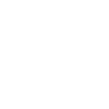
t = 0.00 s
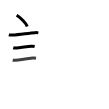
t = 3.75 s
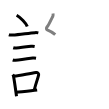
t = 7.50 s
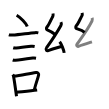
t = 11.50 s
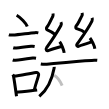
t = 15.25 s
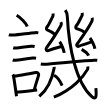
t = 19.00 s

The animated SVG that drew these frames (rendered in a browser with its animation timeline set to each time). Animation: 19 SMIL elements (animate=19); one cycle of 19.00 s.

<svg width="109px" height="109px" viewBox="0 0 px 109px" xmlns="http://www.w3.org/2000/svg" xmlns:xlink="http://www.w3.org/1999/xlink" xml:space="preserve" version="1.1"  baseProfile="full">
<path d="M16.63,15.2c3.75,1.99,9.68,8.16,10.62,11.25" style="fill:none;stroke:black;stroke-width:3;opacity:0">
  <animate attributeType="CSS" attributeName="opacity" from="0" to="1" begin="0s" dur="1s" repeatCount="0" fill="freeze" />
</path>
<path d="M8.87,34.77c0.63,0.23,3.04,0.27,3.67,0.23c7.8-0.42,16.97-2.17,22.64-2.37c1.05-0.04,2.64,0.11,3.16,0.23" style="fill:none;stroke:black;stroke-width:3;opacity:0">
  <animate attributeType="CSS" attributeName="opacity" from="0" to="1" begin="1s" dur="1s" repeatCount="0" fill="freeze" />
</path>
<path d="M13.23,47.76c0.38,0.12,2.71,0.13,3.1,0.12c3.97-0.14,10.17-0.93,14.71-1.55c0.63-0.09,3.29,0.06,3.61,0.12" style="fill:none;stroke:black;stroke-width:3;opacity:0">
  <animate attributeType="CSS" attributeName="opacity" from="0" to="1" begin="2s" dur="1s" repeatCount="0" fill="freeze" />
</path>
<path d="M12.73,60.03c0.34,0.12,2.42,0.13,2.77,0.12c3.55-0.13,13-1.45,17.31-2.09c0.56-0.08,2.94,0.06,3.22,0.11" style="fill:none;stroke:black;stroke-width:3;opacity:0">
  <animate attributeType="CSS" attributeName="opacity" from="0" to="1" begin="3s" dur="1s" repeatCount="0" fill="freeze" />
</path>
<path d="M12.64,74.6c0.33,0.4,0.7,0.71,0.81,1.23c0.93,4.57,2.12,13.66,3.06,20.37" style="fill:none;stroke:black;stroke-width:3;opacity:0">
  <animate attributeType="CSS" attributeName="opacity" from="0" to="1" begin="4s" dur="1s" repeatCount="0" fill="freeze" />
</path>
<path d="M13.81,76.31c7.64-0.98,15.21-2.76,22.26-3.74c1.77-0.24,2.84,1.14,2.58,2.26c-1.05,4.66-2.47,7.32-4.34,15.08" style="fill:none;stroke:black;stroke-width:3;opacity:0">
  <animate attributeType="CSS" attributeName="opacity" from="0" to="1" begin="5s" dur="1s" repeatCount="0" fill="freeze" />
</path>
<path d="M16.47,92.24c4.8-0.54,14.1-1.47,20.69-2.31" style="fill:none;stroke:black;stroke-width:3;opacity:0">
  <animate attributeType="CSS" attributeName="opacity" from="0" to="1" begin="6s" dur="1s" repeatCount="0" fill="freeze" />
</path>
<path d="M52.97,13.53c0.21,0.95,0.39,1.76-0.11,2.7c-2.19,4.13-4.01,8.87-6.09,11.09c-0.43,0.45-0.41,2.2,0,2.38c1.2,0.52,6.09,2.71,8.47,4.92" style="fill:none;stroke:black;stroke-width:3;opacity:0">
  <animate attributeType="CSS" attributeName="opacity" from="0" to="1" begin="7s" dur="1s" repeatCount="0" fill="freeze" />
</path>
<path d="M60.93,22.15c0.29,0.63,0.37,2.68,0,3.35c-5.51,9.83-6.87,11.71-14.35,22.25c-1.54,2.17,0.43,3.23,1.56,2.81c4.73-1.75,7.56-2.41,13.64-4.08" style="fill:none;stroke:black;stroke-width:3;opacity:0">
  <animate attributeType="CSS" attributeName="opacity" from="0" to="1" begin="8s" dur="1s" repeatCount="0" fill="freeze" />
</path>
<path d="M59.64,41.69c1.6,1.98,4.13,8.13,4.53,11.2" style="fill:none;stroke:black;stroke-width:3;opacity:0">
  <animate attributeType="CSS" attributeName="opacity" from="0" to="1" begin="9s" dur="1s" repeatCount="0" fill="freeze" />
</path>
<path d="M82.11,12.95c0.21,0.94,0.39,1.73-0.1,2.65c-2.19,4.05-3.85,8.29-5.93,10.47c-0.43,0.45-0.42,2.16,0,2.34c1.2,0.51,6.09,1.69,8.47,3.87" style="fill:none;stroke:black;stroke-width:3;opacity:0">
  <animate attributeType="CSS" attributeName="opacity" from="0" to="1" begin="10s" dur="1s" repeatCount="0" fill="freeze" />
</path>
<path d="M92.05,17.91c0.22,0.57,0.29,2.43,0,3.03c-4.31,8.9-8.99,14.76-14.91,22.88c-1.36,1.86,0.32,2.89,1.22,2.55c5.14-1.93,10.85-3.64,13.59-4.51" style="fill:none;stroke:black;stroke-width:3;opacity:0">
  <animate attributeType="CSS" attributeName="opacity" from="0" to="1" begin="11s" dur="1s" repeatCount="0" fill="freeze" />
</path>
<path d="M89.94,38.01c1.6,1.98,4.5,7.62,4.9,10.69" style="fill:none;stroke:black;stroke-width:3;opacity:0">
  <animate attributeType="CSS" attributeName="opacity" from="0" to="1" begin="12s" dur="1s" repeatCount="0" fill="freeze" />
</path>
<path d="M40.79,63.99c1.56,0.28,4.44,0.41,5.98,0.28c6.32-0.54,29.72-3.13,45.02-3.75c2.59-0.11,4.16-0.37,5.46-0.23" style="fill:none;stroke:black;stroke-width:3;opacity:0">
  <animate attributeType="CSS" attributeName="opacity" from="0" to="1" begin="13s" dur="1s" repeatCount="0" fill="freeze" />
</path>
<path d="M54.18,66.88c0.04,0.69,0.08,0.3-0.09,1.27c-1.73,9.73-5.37,20.18-14.81,28.26" style="fill:none;stroke:black;stroke-width:3;opacity:0">
  <animate attributeType="CSS" attributeName="opacity" from="0" to="1" begin="14s" dur="1s" repeatCount="0" fill="freeze" />
</path>
<path d="M54.07,75.22c2.17,1.18,6.1,5.72,8.07,10.45" style="fill:none;stroke:black;stroke-width:3;opacity:0">
  <animate attributeType="CSS" attributeName="opacity" from="0" to="1" begin="15s" dur="1s" repeatCount="0" fill="freeze" />
</path>
<path d="M65.26,10.2c1.27,1.88,1.85,2.39,2.06,6.44C68.94,48.33,76,82.2,91.59,96.41c4.72,4.3,4.94-0.01,4.31-8.33" style="fill:none;stroke:black;stroke-width:3;opacity:0">
  <animate attributeType="CSS" attributeName="opacity" from="0" to="1" begin="16s" dur="1s" repeatCount="0" fill="freeze" />
</path>
<path d="M87.73,66.59c0.1,0.69,0.32,1.84-0.21,2.79C83.75,76.2,73.3,89.26,53.85,97.15" style="fill:none;stroke:black;stroke-width:3;opacity:0">
  <animate attributeType="CSS" attributeName="opacity" from="0" to="1" begin="17s" dur="1s" repeatCount="0" fill="freeze" />
</path>
<path d="M81.69,49.34c2.27,1.27,5.91,4.18,6.97,6.36" style="fill:none;stroke:black;stroke-width:3;opacity:0">
  <animate attributeType="CSS" attributeName="opacity" from="0" to="1" begin="18s" dur="1s" repeatCount="0" fill="freeze" />
</path>
</svg>
